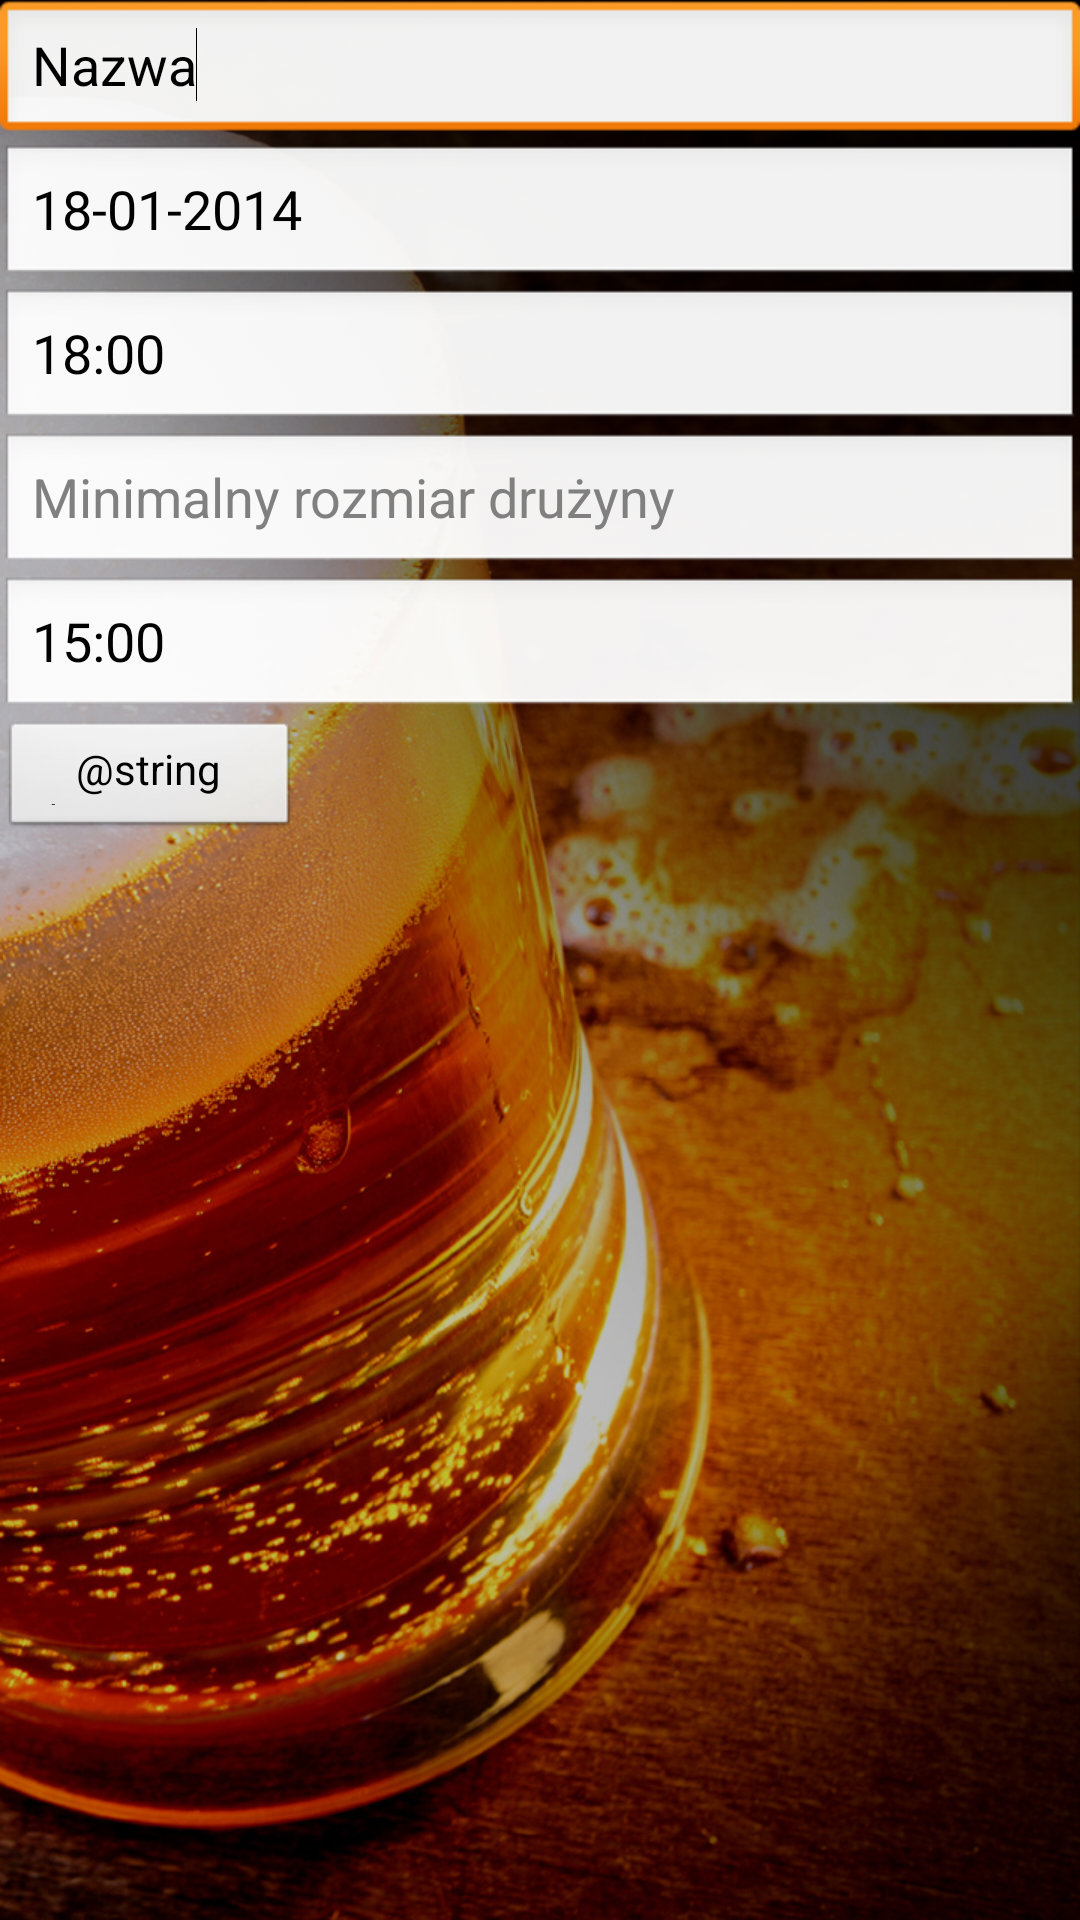

Android layout source for this screen:
<!-- AndroidManifest.xml: application theme android:Theme.Light.NoTitleBar -->
<!-- res/layout/activity_new_quest.xml -->
<LinearLayout xmlns:android="http://schemas.android.com/apk/res/android"
    xmlns:tools="http://schemas.android.com/tools"
    android:layout_width="fill_parent"
    android:layout_height="wrap_content"
    android:gravity="center_horizontal"
    android:orientation="vertical"
    tools:context=".MainActivity"
        android:background="@drawable/bg" >

    <EditText
        android:id="@+id/newQuest_name"
        android:layout_width="match_parent"
        android:layout_height="wrap_content"
        android:ems="10"
        android:hint="Nazwa"
        android:text="Nazwa" >

        <requestFocus />
    </EditText>

    <EditText
        android:id="@+id/newQuest_startDate"
        android:layout_width="match_parent"
        android:layout_height="wrap_content"
        android:ems="10"
        android:hint="Data startu"
        android:inputType="date"
        android:text="18-01-2014" />

    <EditText
        android:id="@+id/newQuest_startTime"
        android:layout_width="match_parent"
        android:layout_height="wrap_content"
        android:ems="10"
        android:hint="Godzina startu"
        android:text="18:00" 
        android:inputType="time" />

    <EditText
        android:id="@+id/newQuest_minTeamSize"
        android:layout_width="match_parent"
        android:layout_height="wrap_content"
        android:ems="10"
        android:hint="Minimalny rozmiar drużyny"
        android:inputType="number" />

    <EditText
        android:id="@+id/newQuest_confirmTime"
        android:layout_width="match_parent"
        android:layout_height="wrap_content"
        android:ems="10"
        android:hint="Czekam na ich miecze do godziny"
        android:text="15:00" 
        android:inputType="time" />
    
    <Button
        android:id="@+id/buttonNewQuest"
        android:layout_width="100dp"
        android:layout_height="40dp"
        android:layout_gravity="center_vertical"
        android:text="@string/new_quest_confirm" />

</LinearLayout>
<!-- resources referenced by this layout -->
<resources>
  <!-- drawable bg: jpg bitmap (drawable, 407257 bytes) -->
</resources>
